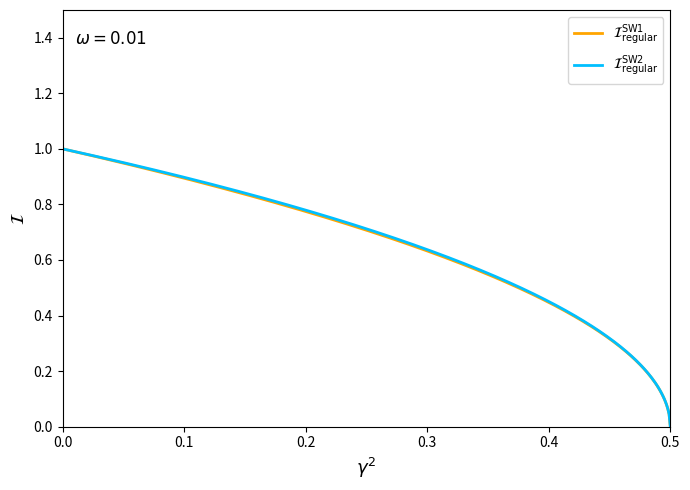

Write the Python code that produced this figure.
import numpy as np
import matplotlib.pyplot as plt

# Constants
Delta = 1
omega = 0.01

# Gamma range
gamma2 = np.linspace(0, 0.5, 500)
gamma = np.sqrt(gamma2)

# Expressions
T_SW1 = np.sqrt(1 - 2 * gamma2) / Delta**2
T_SW2 = (4 * omega * gamma**2 / Delta**3) * (1 - 2 * gamma2) \
        + np.sqrt(1 - 2 * gamma2) / Delta**2 \
        + (20 * omega**2 * gamma**4 / (3 * Delta**4)) * (1 - 2 * gamma2)**(3/2)

# Plot
plt.figure(figsize=(7,5))
plt.plot(gamma2, T_SW1, label=r"$\mathcal{I}_{\mathrm{regular}}^{\mathrm{SW1}}$", color='orange', linewidth=2)
plt.plot(gamma2, T_SW2, label=r"$\mathcal{I}_{\mathrm{regular}}^{\mathrm{SW2}}$", color='deepskyblue', linewidth=2)
plt.xlabel(r"$\gamma^2$", fontsize=13)
plt.ylabel(r"$\mathcal{I}$", fontsize=13)
plt.legend()
plt.text(0.02, 0.95, rf"$\omega = {omega}$", transform=plt.gca().transAxes, fontsize=12, 
         verticalalignment='top', bbox=dict(facecolor='white', alpha=0.7, edgecolor='none'))
plt.xlim(0, 0.5)
plt.ylim(0,1.5)
plt.tight_layout()
plt.show()
